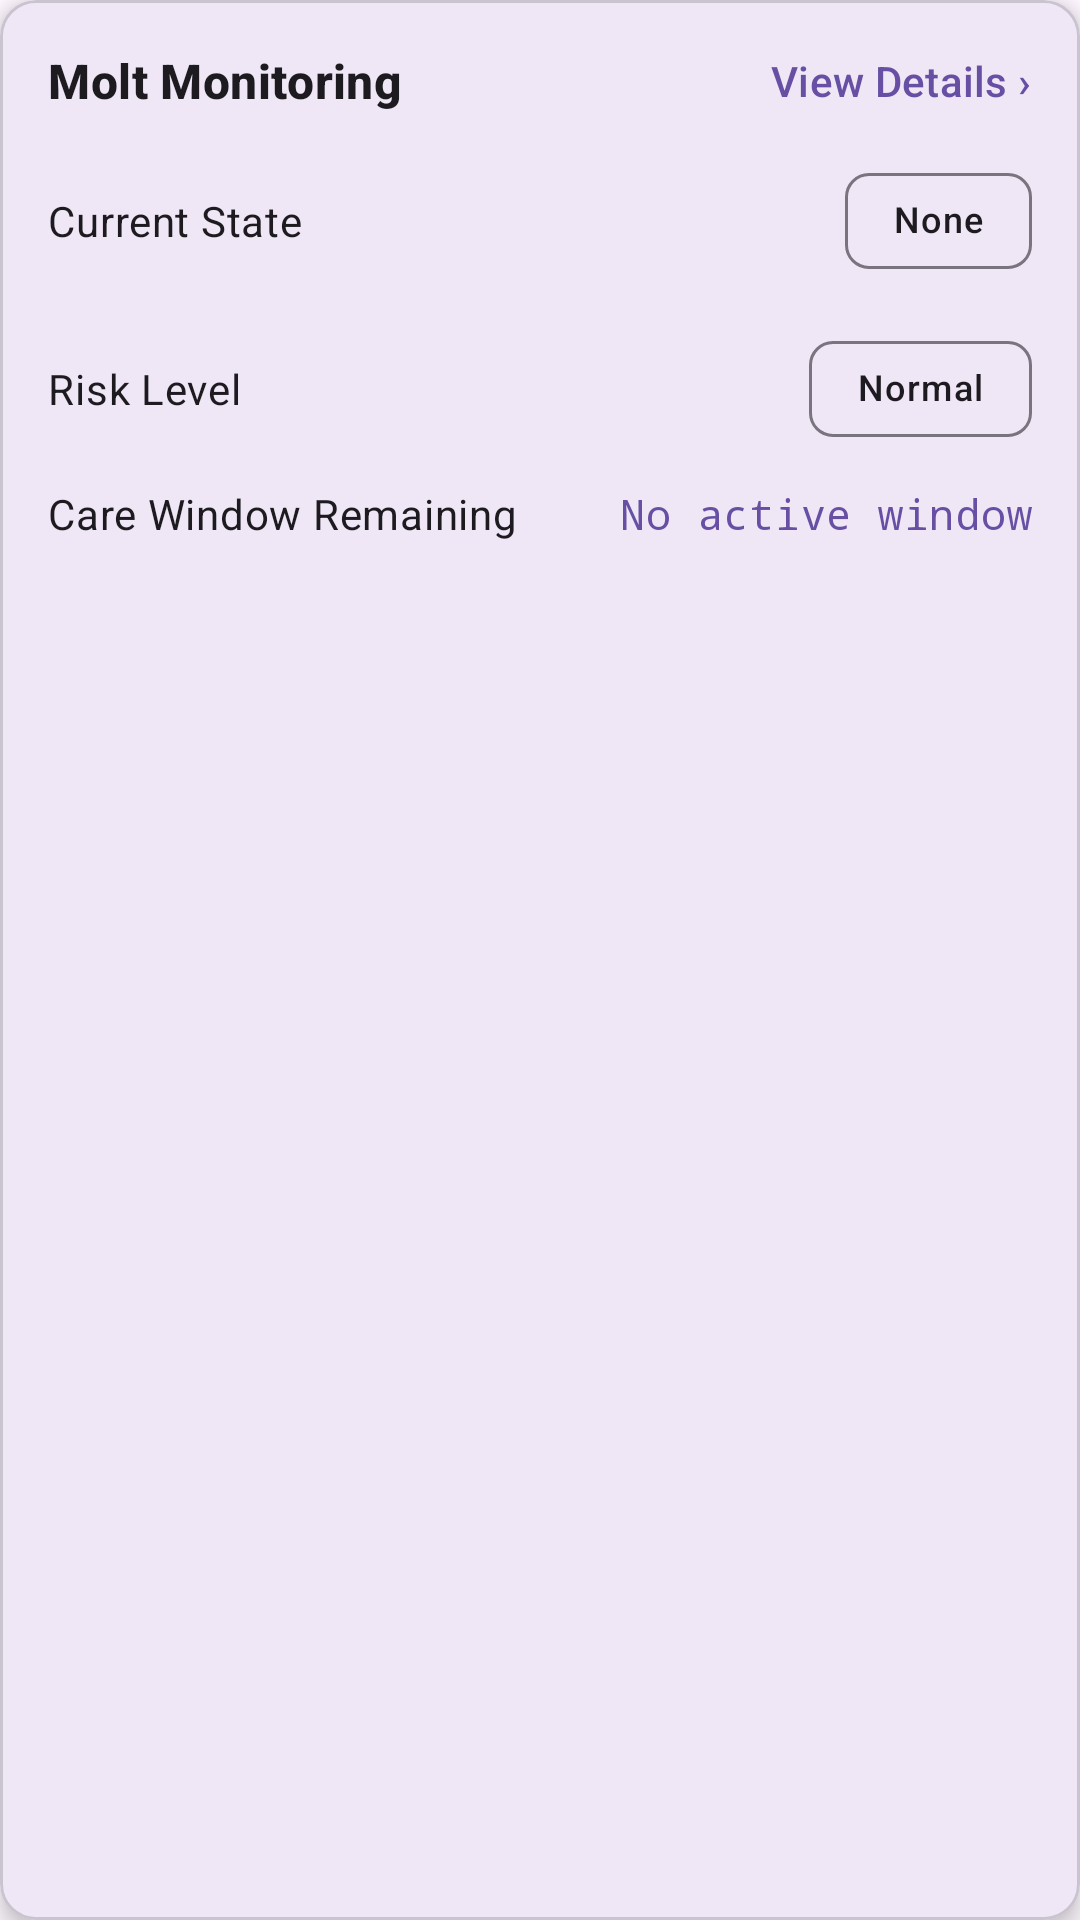

This screen was rendered from an Android layout file. Write that file and the resources it references.
<!-- AndroidManifest.xml: application theme Theme.CrabTrackAndroidApp -->
<!-- res/layout/layout_molt_monitoring_card.xml -->
<?xml version="1.0" encoding="utf-8"?>
<com.google.android.material.card.MaterialCardView xmlns:android="http://schemas.android.com/apk/res/android"
    xmlns:app="http://schemas.android.com/apk/res-auto"
    xmlns:tools="http://schemas.android.com/tools"
    android:id="@+id/moltMonitoringCard"
    android:layout_width="match_parent"
    android:layout_height="wrap_content"
    android:layout_marginBottom="16dp"
    app:cardCornerRadius="12dp"
    app:cardElevation="4dp"
    app:strokeWidth="1dp"
    app:strokeColor="?attr/colorOutlineVariant">

    <LinearLayout
        android:layout_width="match_parent"
        android:layout_height="wrap_content"
        android:orientation="vertical"
        android:padding="16dp">

        
        <LinearLayout
            android:id="@+id/moltHeaderLayout"
            android:layout_width="match_parent"
            android:layout_height="wrap_content"
            android:orientation="horizontal"
            android:gravity="center_vertical"
            android:clickable="true"
            android:focusable="true"
            android:background="?attr/selectableItemBackground">

            <TextView
                android:layout_width="0dp"
                android:layout_height="wrap_content"
                android:layout_weight="1"
                android:text="Molt Monitoring"
                android:textAppearance="@style/TextAppearance.Material3.TitleMedium"
                android:textStyle="bold" />

            <TextView
                android:id="@+id/viewDetailsText"
                android:layout_width="wrap_content"
                android:layout_height="wrap_content"
                android:text="View Details ›"
                android:textAppearance="?attr/textAppearanceLabelLarge"
                android:textColor="?attr/colorPrimary"
                android:contentDescription="View molt monitoring details" />
        </LinearLayout>

        
        <LinearLayout
            android:layout_width="match_parent"
            android:layout_height="wrap_content"
            android:orientation="vertical"
            android:layout_marginTop="12dp">

            
            <LinearLayout
                android:layout_width="match_parent"
                android:layout_height="wrap_content"
                android:orientation="horizontal"
                android:gravity="center_vertical"
                android:layout_marginBottom="8dp">

                <TextView
                    android:layout_width="0dp"
                    android:layout_height="wrap_content"
                    android:layout_weight="1"
                    android:text="@string/molt_state_label"
                    android:textAppearance="@style/TextAppearance.Material3.BodyMedium" />

                <com.google.android.material.chip.Chip
                    android:id="@+id/moltStateChip"
                    android:layout_width="wrap_content"
                    android:layout_height="wrap_content"
                    android:text="@string/molt_state_none"
                    android:textAppearance="?attr/textAppearanceLabelMedium"
                    style="@style/Widget.Material3.Chip.Assist" />
            </LinearLayout>

            
            <LinearLayout
                android:layout_width="match_parent"
                android:layout_height="wrap_content"
                android:orientation="horizontal"
                android:gravity="center_vertical"
                android:layout_marginBottom="8dp">

                <TextView
                    android:layout_width="0dp"
                    android:layout_height="wrap_content"
                    android:layout_weight="1"
                    android:text="@string/risk_level_label"
                    android:textAppearance="@style/TextAppearance.Material3.BodyMedium" />

                <com.google.android.material.chip.Chip
                    android:id="@+id/moltRiskChip"
                    android:layout_width="wrap_content"
                    android:layout_height="wrap_content"
                    android:text="@string/alert_normal"
                    android:textAppearance="?attr/textAppearanceLabelMedium"
                    style="@style/Widget.Material3.Chip.Assist" />
            </LinearLayout>

            
            <LinearLayout
                android:layout_width="match_parent"
                android:layout_height="wrap_content"
                android:orientation="horizontal"
                android:gravity="center_vertical">

                <TextView
                    android:layout_width="0dp"
                    android:layout_height="wrap_content"
                    android:layout_weight="1"
                    android:text="@string/care_window_label"
                    android:textAppearance="@style/TextAppearance.Material3.BodyMedium" />

                <TextView
                    android:id="@+id/moltCareWindowText"
                    android:layout_width="wrap_content"
                    android:layout_height="wrap_content"
                    android:text="@string/no_care_window"
                    android:textAppearance="@style/TextAppearance.Material3.BodyMedium"
                    android:fontFamily="monospace"
                    android:textColor="?attr/colorPrimary" />
            </LinearLayout>
        </LinearLayout>

    </LinearLayout>
</com.google.android.material.card.MaterialCardView>
<!-- resources referenced by this layout -->
<resources>
  <string name="alert_normal">Normal</string>
  <string name="care_window_label">Care Window Remaining</string>
  <string name="molt_state_label">Current State</string>
  <string name="molt_state_none">None</string>
  <string name="no_care_window">No active window</string>
  <string name="risk_level_label">Risk Level</string>
  <style name="Theme.CrabTrackAndroidApp" parent="Base.Theme.CrabTrackAndroidApp" />
  <style name="Base.Theme.CrabTrackAndroidApp" parent="Theme.Material3.DayNight.NoActionBar">
          
          
      </style>
</resources>
